Image classification data set "todo-bichig-dataset" (seaone/todo-bichig-dataset on GitHub). Class labels (28): a init, a med, b init, c init, ch init, d init, e init, i init, l init, m init, n init, n med, ng med, o init, q init, r init, s init, t init, u fin, u init, v init, x init, y init, z init, ö init, ü fin, ü init, š init.

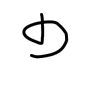
Label: ü fin

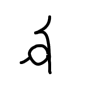
Label: u init

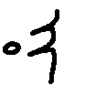
Label: q init

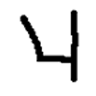
Label: z init

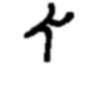
Label: l init

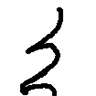
Label: i init
